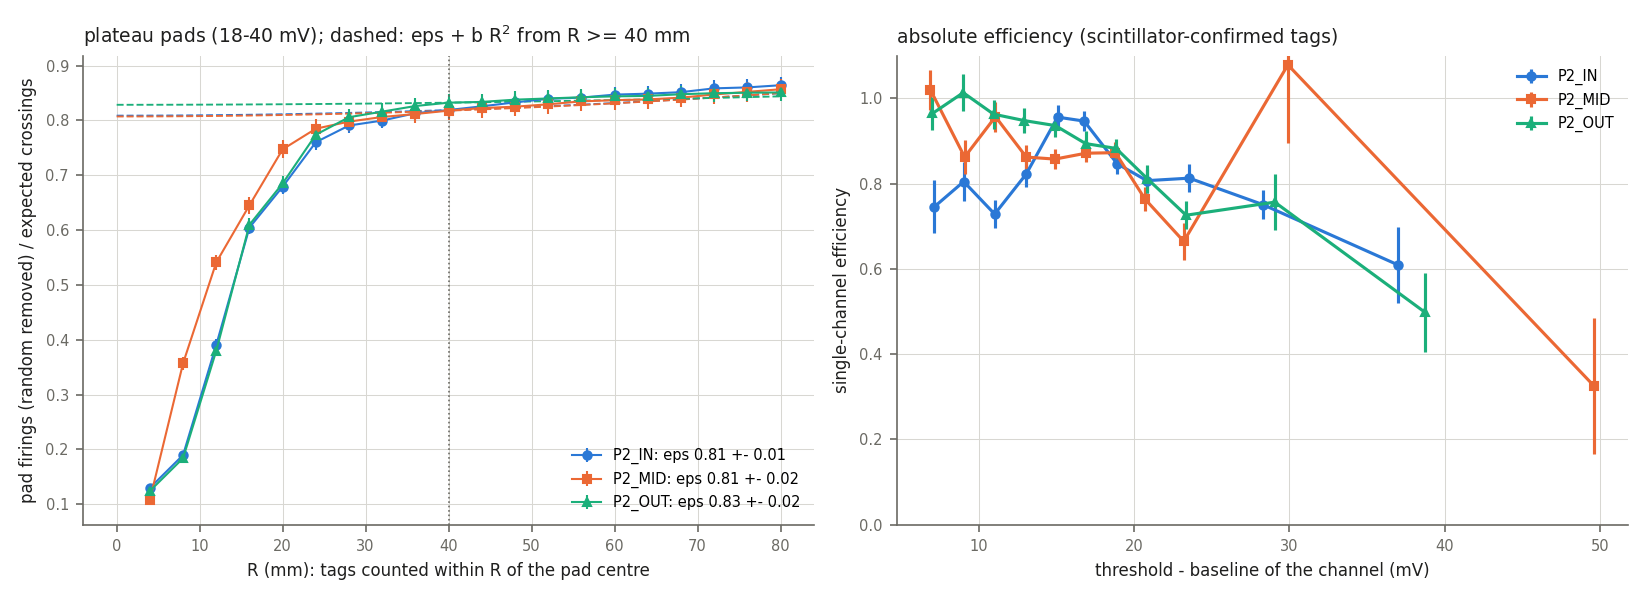

The data file committed next to this chart (first rows):
kind, run, K, det, dist_mV, pads, eps, err, b, E, chi2ndf, eps_rlo24, eps_rlo32, eps_rlo40, eps_rlo48, eps_rlo56, bin
run, 23101, , P2_IN, 15.09, 201, 1.369, 0.4267, 2.9251325752245414e-05, 8.473, 0.09481, 1.399, 1.386, 1.369, 1.349, 1.324, 
run, 23101, , P2_MID, 14.41, 280, 0.9396, 0.2711, 0.0, 13.84, 0.0, 0.9396, 0.9396, 0.9396, 0.9396, 0.9396, 
run, 23101, , P2_OUT, 13.77, 319, 0.7187, 0.2389, -5.229394169102272e-07, 13.93, 0.0001422, 0.6464, 0.7184, 0.7187, 0.719, 0.7195, 
run, 23102, , P2_IN, 15.09, 201, 0.8006, 0.2953, 2.3064992380865622e-05, 10.75, 0.09481, 0.8242, 0.8139, 0.8006, 0.7844, 0.7652, 
run, 23102, , P2_MID, 14.41, 280, 0.9194, 0.3059, 0.0, 10.88, 0.0, 0.9194, 0.9194, 0.9194, 0.9194, 0.9194, 
run, 23102, , P2_OUT, 13.77, 319, 0.7369, 0.2452, 0.0, 13.57, 0.0, 0.7369, 0.7369, 0.7369, 0.7369, 0.7369, 
run, 23103, , P2_IN, 15.09, 201, 0.6171, 0.3318, 3.518293699363433e-05, 7.426, 0.093, 0.6531, 0.6373, 0.6171, 0.5923, 0.563, 
run, 23103, , P2_MID, 14.41, 280, 0.7797, 0.2628, 3.269997039324733e-05, 13.22, 0.1728, 0.8132, 0.7985, 0.7797, 0.7567, 0.7295, 
run, 23103, , P2_OUT, 13.77, 319, 0.8577, 0.2709, 0.0, 12.82, 0.0, 0.7797, 0.8577, 0.8577, 0.8577, 0.8577, 
run, 23104, , P2_IN, 15.09, 201, 0.7193, 0.292, 0.0, 9.731, 0.0, 0.7193, 0.7193, 0.7193, 0.7193, 0.7193, 
run, 23104, , P2_MID, 14.41, 280, 0.7642, 0.2135, -4.557425632296129e-07, 18.19, 0.000138, 0.7679, 0.766, 0.7642, 0.7645, 0.7649, 
run, 23104, , P2_OUT, 13.77, 319, 0.8513, 0.2198, 0.0, 18.79, 0.0, 0.7981, 0.8513, 0.8513, 0.8513, 0.8513, 
run, 23105, , P2_IN, 15.09, 201, 0.9784, 0.3345, 1.683623457667958e-05, 9.947, 0.1037, 0.7946, 0.9881, 0.9784, 0.9665, 1.053, 
run, 23105, , P2_MID, 14.41, 280, 1.038, 0.2772, -4.6899932961824154e-07, 14.46, 0.000144, 1.037, 1.038, 1.038, 1.038, 1.036, 
run, 23105, , P2_OUT, 13.77, 319, 0.8845, 0.2284, 0.0, 18.09, 0.0, 0.7739, 0.8292, 0.8845, 0.8845, 0.8845, 
run, 23106, , P2_IN, 15.09, 201, 0.577, 0.4025, 8.6198544445986e-05, 5.595, 0.1605, 0.4865, 0.4479, 0.577, 0.5163, 0.4446, 
run, 23106, , P2_MID, 14.41, 280, 0.7811, 0.3849, 0.0, 6.401, 0.0, 0.7811, 0.7811, 0.7811, 0.7811, 0.7811, 
run, 23106, , P2_OUT, 13.77, 319, 0.7996, 0.2819, 0.0, 11.26, 0.0, 0.7996, 0.7996, 0.7996, 0.7996, 0.7996, 
run, 23107, , P2_IN, 15.09, 201, 0.7025, 0.3114, 0.0, 8.541, 0.0, 0.7025, 0.7025, 0.7025, 0.7025, 0.7025, 
run, 23107, , P2_MID, 14.41, 280, 0.8518, 0.2362, 0.0, 16.44, 0.0, 0.7301, 0.791, 0.8518, 0.8518, 0.8518, 
run, 23107, , P2_OUT, 13.77, 319, 0.8262, 0.2489, 0.0, 14.53, 0.0, 0.6885, 0.6885, 0.8262, 0.8262, 0.8262, 
run, 23108, , P2_IN, 15.09, 201, 1.191, 0.5871, 0.0, 4.197, 0.0, 1.191, 1.191, 1.191, 1.191, 1.191, 
run, 23108, , P2_MID, 14.41, 280, 0.6366, 0.2584, 0.0, 11, 0.0, 0.6366, 0.6366, 0.6366, 0.6366, 0.6366, 
run, 23108, , P2_OUT, 13.77, 319, 0.5702, 0.2527, 0.0, 10.52, 0.0, 0.5702, 0.5702, 0.5702, 0.5702, 0.5702, 
run, 23109, , P2_IN, 15.09, 201, 0.8365, 0.3707, 0.0, 7.173, 0.0, 0.8365, 0.8365, 0.8365, 0.8365, 0.8365, 
run, 23109, , P2_MID, 14.41, 280, 0.8504, 0.3769, 0.0, 7.056, 0.0, 0.8504, 0.8504, 0.8504, 0.8504, 0.8504, 
run, 23109, , P2_OUT, 13.77, 319, 0.9112, 0.3213, 0.0, 9.877, 0.0, 0.9112, 0.9112, 0.9112, 0.9112, 0.9112, 
run, 23110, , P2_IN, 15.09, 201, 1.037, 0.3277, 0.0, 10.6, 0.0, 0.943, 0.943, 1.037, 1.037, 1.037, 
run, 23110, , P2_MID, 14.41, 280, 1.041, 0.2527, 0.0, 17.28, 0.0, 0.9835, 1.041, 1.041, 1.041, 1.041, 
run, 23110, , P2_OUT, 13.77, 319, 0.8782, 0.2131, 0.0, 20.5, 0.0, 0.8294, 0.8294, 0.8782, 0.8782, 0.8782, 
run, 23111, , P2_IN, 15.09, 201, 0.9141, 0.2772, 0.0, 13.05, 0.0, 0.7608, 0.9141, 0.9141, 0.9141, 0.9141, 
run, 23111, , P2_MID, 14.41, 280, 0.8124, 0.2539, 1.5521063783080406e-05, 14.24, 0.09814, 0.8283, 0.8214, 0.8124, 0.8015, 0.7886, 
run, 23111, , P2_OUT, 13.77, 319, 0.9423, 0.2356, 0.0, 18.04, 0.0, 0.776, 0.8868, 0.9423, 0.9423, 0.9423, 
run, 23112, , P2_IN, 15.09, 201, 0.9053, 0.5097, 0.0, 4.418, 0.0, 0.9053, 0.9053, 0.9053, 0.9053, 0.9053, 
run, 23112, , P2_MID, 14.41, 280, 0.7765, 0.2857, 2.110800155015287e-05, 11.11, 0.09652, 0.7981, 0.7886, 0.7765, 0.7616, 0.7441, 
run, 23112, , P2_OUT, 13.77, 319, 0.9289, 0.377, 0.0, 7.535, 0.0, 0.9289, 0.9289, 0.9289, 0.9289, 0.9289, 
run, 23113, , P2_IN, 15.09, 201, 0.9178, 0.4322, 3.593180874914636e-05, 6.152, 0.09814, 0.4669, 0.7759, 0.9178, 0.8925, 0.8626, 
run, 23113, , P2_MID, 14.41, 280, 0.9221, 0.3368, 2.0615475063631396e-05, 9.423, 0.1011, 0.8371, 0.8278, 0.9221, 0.9076, 0.8904, 
run, 23113, , P2_OUT, 13.77, 319, 0.6871, 0.3854, -1.5905993927133927e-06, 5.843, 0.0001333, 0.6854, 0.6862, 0.6871, 0.6882, 0.6895, 
run, 23114, , P2_IN, 15.09, 201, 0.5415, 0.3049, 0.0, 7.387, 0.0, 0.5415, 0.5415, 0.5415, 0.5415, 0.5415, 
run, 23114, , P2_MID, 14.41, 280, 0.902, 0.2486, 1.4535437443428425e-05, 16.13, 0.09652, 0.7929, 0.8484, 0.902, 0.8918, 0.8797, 
run, 23114, , P2_OUT, 13.77, 319, 0.8485, 0.2677, -6.773521056348065e-07, 12.98, 0.0001357, 0.8478, 0.8481, 0.8485, 0.849, 0.8496, 
run, 23115, , P2_IN, 15.09, 201, 0.7061, 0.2347, -4.784135396320654e-07, 14.18, 0.000144, 0.7056, 0.7058, 0.7061, 0.7065, 0.7042, 
run, 23115, , P2_MID, 14.41, 280, 0.8997, 0.2253, -4.3936174432119866e-07, 18.87, 0.000138, 0.8483, 0.8465, 0.8997, 0.9, 0.9004, 
run, 23115, , P2_OUT, 13.77, 319, 0.9517, 0.2378, -3.232651720661138e-07, 17.87, 0.0001474, 0.9513, 0.9515, 0.9517, 0.9498, 0.9501, 
run, 23116, , P2_IN, 15.09, 201, 0.5535, 0.2728, 0.0, 9.033, 0.0, 0.5535, 0.5535, 0.5535, 0.5535, 0.5535, 
run, 23116, , P2_MID, 14.41, 280, 0.6833, 0.3028, 0.0, 8.781, 0.0, 0.6833, 0.6833, 0.6833, 0.6833, 0.6833, 
run, 23116, , P2_OUT, 13.77, 319, 1.028, 0.3247, 0.0, 10.7, 0.0, 1.028, 1.028, 1.028, 1.028, 1.028, 
run, 23117, , P2_IN, 15.09, 201, 0.5372, 0.3023, 4.766894088865567e-05, 8.151, 0.1822, 0.4633, 0.5646, 0.5372, 0.5036, 0.5867, 
run, 23117, , P2_MID, 14.41, 280, 0.744, 0.3667, 0.0, 6.72, 0.0, 0.744, 0.744, 0.744, 0.744, 0.744, 
run, 23117, , P2_OUT, 13.77, 319, 1.03, 0.5115, 7.731252595721904e-05, 5.199, 0.1793, 0.9172, 1.075, 1.03, 1.168, 1.104, 
run, 23118, , P2_IN, 15.09, 201, 0.7068, 0.2661, 0.0, 11.32, 0.0, 0.7068, 0.7068, 0.7068, 0.7068, 0.7068, 
run, 23118, , P2_MID, 14.41, 280, 0.9397, 0.2385, 8.642359553899383e-06, 17.83, 0.1048, 0.8925, 0.8886, 0.9397, 0.9898, 0.9826, 
run, 23118, , P2_OUT, 13.77, 319, 0.9487, 0.2542, 0.0, 15.77, 0.0, 0.7609, 0.9487, 0.9487, 0.9487, 0.9487, 
run, 23119, , P2_IN, 15.09, 201, 0.6222, 0.309, 0.0, 7.975, 0.0, 0.6269, 0.6269, 0.6222, 0.6222, 0.6222, 
run, 23119, , P2_MID, 14.41, 280, 0.9471, 0.2997, -1.0831965690998406e-06, 11.6, 0.0005831, 0.9493, 0.9465, 0.9471, 0.9479, 0.9423, 
run, 23119, , P2_OUT, 13.77, 319, 0.9198, 0.2905, 0.0, 11.96, 0.0, 0.8362, 0.9198, 0.9198, 0.9198, 0.9198, 
run, 23120, , P2_IN, 15.09, 201, 0.9822, 0.4353, 0.0, 6.108, 0.0, 0.4911, 0.8185, 0.9822, 0.9822, 0.9822, 
run, 23120, , P2_MID, 14.41, 280, 0.7507, 0.3317, -1.3788189110037787e-06, 8.016, 0.0002801, 0.7493, 0.7499, 0.7507, 0.7423, 0.7434, 
run, 23120, , P2_OUT, 13.77, 319, 0.7722, 0.3423, 0.0, 7.77, 0.0, 0.7722, 0.7722, 0.7722, 0.7722, 0.7722, 
... 1,371 more rows
